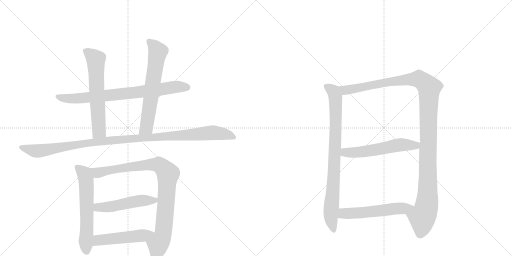
t = 0.00 s
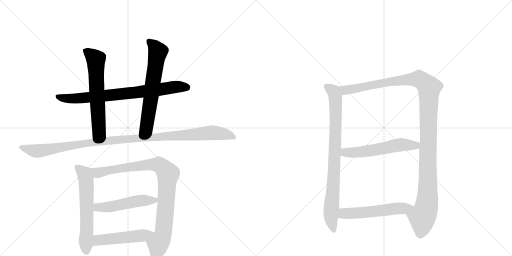
t = 2.05 s
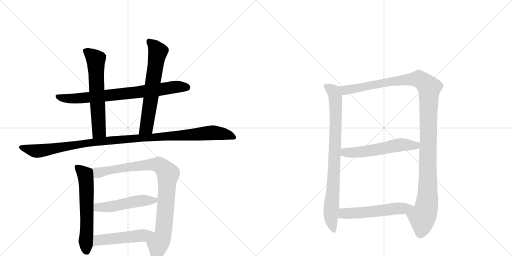
t = 4.09 s
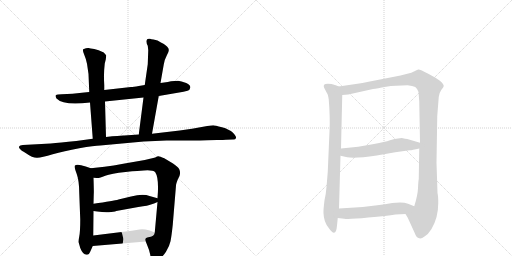
t = 6.14 s
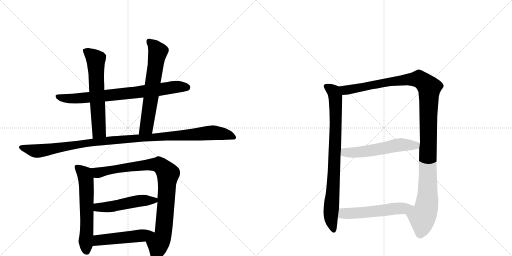
t = 8.18 s
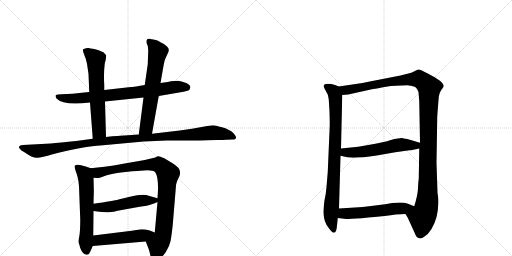
t = 10.23 s

The animated SVG that drew these frames (rendered in a browser with its animation timeline set to each time). Animation: 12 CSS @keyframes rules; one cycle of 10.23 s.

<svg version="1.1" viewBox="0 0 2048 1024" xmlns="http://www.w3.org/2000/svg">
  <g stroke="lightgray" stroke-dasharray="1,1" stroke-width="1" transform="scale(4, 4)">
    <line x1="0" y1="0" x2="256" y2="256"></line>
    <line x1="256" y1="0" x2="0" y2="256"></line>
    <line x1="128" y1="0" x2="128" y2="256"></line>
    <line x1="0" y1="128" x2="256" y2="128"></line>
    <line x1="256" y1="0" x2="512" y2="256"></line>
    <line x1="512" y1="0" x2="256" y2="256"></line>
    <line x1="384" y1="0" x2="384" y2="256"></line>
    <line x1="256" y1="128" x2="512" y2="128"></line>
  </g>
<g transform="scale(1, -1) translate(0, -850)">
   <style type="text/css">
    @keyframes keyframes0 {
      from {
       stroke: black;
       stroke-dashoffset: 778;
       stroke-width: 128;
       }
       72% {
       animation-timing-function: step-end;
       stroke: black;
       stroke-dashoffset: 0;
       stroke-width: 128;
       }
       to {
       stroke: black;
       stroke-width: 1024;
       }
       }
       #make-me-a-hanzi-animation-0 {
         animation: keyframes0 0.883138s both;
         animation-delay: 0.000000s;
         animation-timing-function: linear;
       }
    @keyframes keyframes1 {
      from {
       stroke: black;
       stroke-dashoffset: 626;
       stroke-width: 128;
       }
       67% {
       animation-timing-function: step-end;
       stroke: black;
       stroke-dashoffset: 0;
       stroke-width: 128;
       }
       to {
       stroke: black;
       stroke-width: 1024;
       }
       }
       #make-me-a-hanzi-animation-1 {
         animation: keyframes1 0.759440s both;
         animation-delay: 0.883138s;
         animation-timing-function: linear;
       }
    @keyframes keyframes2 {
      from {
       stroke: black;
       stroke-dashoffset: 650;
       stroke-width: 128;
       }
       68% {
       animation-timing-function: step-end;
       stroke: black;
       stroke-dashoffset: 0;
       stroke-width: 128;
       }
       to {
       stroke: black;
       stroke-width: 1024;
       }
       }
       #make-me-a-hanzi-animation-2 {
         animation: keyframes2 0.778971s both;
         animation-delay: 1.642578s;
         animation-timing-function: linear;
       }
    @keyframes keyframes3 {
      from {
       stroke: black;
       stroke-dashoffset: 1114;
       stroke-width: 128;
       }
       78% {
       animation-timing-function: step-end;
       stroke: black;
       stroke-dashoffset: 0;
       stroke-width: 128;
       }
       to {
       stroke: black;
       stroke-width: 1024;
       }
       }
       #make-me-a-hanzi-animation-3 {
         animation: keyframes3 1.156576s both;
         animation-delay: 2.421549s;
         animation-timing-function: linear;
       }
    @keyframes keyframes4 {
      from {
       stroke: black;
       stroke-dashoffset: 609;
       stroke-width: 128;
       }
       66% {
       animation-timing-function: step-end;
       stroke: black;
       stroke-dashoffset: 0;
       stroke-width: 128;
       }
       to {
       stroke: black;
       stroke-width: 1024;
       }
       }
       #make-me-a-hanzi-animation-4 {
         animation: keyframes4 0.745605s both;
         animation-delay: 3.578125s;
         animation-timing-function: linear;
       }
    @keyframes keyframes5 {
      from {
       stroke: black;
       stroke-dashoffset: 924;
       stroke-width: 128;
       }
       75% {
       animation-timing-function: step-end;
       stroke: black;
       stroke-dashoffset: 0;
       stroke-width: 128;
       }
       to {
       stroke: black;
       stroke-width: 1024;
       }
       }
       #make-me-a-hanzi-animation-5 {
         animation: keyframes5 1.001953s both;
         animation-delay: 4.323730s;
         animation-timing-function: linear;
       }
    @keyframes keyframes6 {
      from {
       stroke: black;
       stroke-dashoffset: 501;
       stroke-width: 128;
       }
       62% {
       animation-timing-function: step-end;
       stroke: black;
       stroke-dashoffset: 0;
       stroke-width: 128;
       }
       to {
       stroke: black;
       stroke-width: 1024;
       }
       }
       #make-me-a-hanzi-animation-6 {
         animation: keyframes6 0.657715s both;
         animation-delay: 5.325684s;
         animation-timing-function: linear;
       }
    @keyframes keyframes7 {
      from {
       stroke: black;
       stroke-dashoffset: 499;
       stroke-width: 128;
       }
       62% {
       animation-timing-function: step-end;
       stroke: black;
       stroke-dashoffset: 0;
       stroke-width: 128;
       }
       to {
       stroke: black;
       stroke-width: 1024;
       }
       }
       #make-me-a-hanzi-animation-7 {
         animation: keyframes7 0.656087s both;
         animation-delay: 5.983398s;
         animation-timing-function: linear;
       }
    @keyframes keyframes8 {
      from {
       stroke: black;
       stroke-dashoffset: 841;
       stroke-width: 128;
       }
       73% {
       animation-timing-function: step-end;
       stroke: black;
       stroke-dashoffset: 0;
       stroke-width: 128;
       }
       to {
       stroke: black;
       stroke-width: 1024;
       }
       }
       #make-me-a-hanzi-animation-8 {
         animation: keyframes8 0.934408s both;
         animation-delay: 6.639486s;
         animation-timing-function: linear;
       }
    @keyframes keyframes9 {
      from {
       stroke: black;
       stroke-dashoffset: 1218;
       stroke-width: 128;
       }
       80% {
       animation-timing-function: step-end;
       stroke: black;
       stroke-dashoffset: 0;
       stroke-width: 128;
       }
       to {
       stroke: black;
       stroke-width: 1024;
       }
       }
       #make-me-a-hanzi-animation-9 {
         animation: keyframes9 1.241211s both;
         animation-delay: 7.573893s;
         animation-timing-function: linear;
       }
    @keyframes keyframes10 {
      from {
       stroke: black;
       stroke-dashoffset: 565;
       stroke-width: 128;
       }
       65% {
       animation-timing-function: step-end;
       stroke: black;
       stroke-dashoffset: 0;
       stroke-width: 128;
       }
       to {
       stroke: black;
       stroke-width: 1024;
       }
       }
       #make-me-a-hanzi-animation-10 {
         animation: keyframes10 0.709798s both;
         animation-delay: 8.815104s;
         animation-timing-function: linear;
       }
    @keyframes keyframes11 {
      from {
       stroke: black;
       stroke-dashoffset: 552;
       stroke-width: 128;
       }
       64% {
       animation-timing-function: step-end;
       stroke: black;
       stroke-dashoffset: 0;
       stroke-width: 128;
       }
       to {
       stroke: black;
       stroke-width: 1024;
       }
       }
       #make-me-a-hanzi-animation-11 {
         animation: keyframes11 0.699219s both;
         animation-delay: 9.524902s;
         animation-timing-function: linear;
       }
</style>
<path d="M 712 527 L 684 525 L 671 522 L 642 518 L 579 510 L 555 506 Q 533 502 524 502 L 417 490 L 357 482 L 337 480 Q 288 473 247 473 L 232 472 Q 226 471 223 469 Q 220 466 226 456 Q 255 426 360 440 L 420 444 L 574 460 L 635 466 L 734 483 L 750 487 Q 759 488 761 499 Q 763 510 745 518 Q 724 526 712 527 Z" fill="lightgray"></path> 
<path d="M 417 490 L 417 510 Q 414 556 419 596 L 423 612 L 425 628 Q 424 631 415 640 Q 393 652 377 654 Q 360 656 354 658 Q 347 659 333 653 Q 329 650 337 631 Q 345 612 348 595 L 354 554 L 357 482 L 360 440 L 371 295 C 373 265 425 272 424 302 L 420 444 L 417 490 Z" fill="lightgray"></path> 
<path d="M 642 518 L 655 592 Q 659 614 667 628 Q 683 652 668 664 Q 659 673 652 676 Q 644 679 642 681 L 630 688 L 614 692 Q 605 693 600 695 Q 594 696 590 694 Q 586 692 586 684 Q 586 675 591 667 L 593 649 L 591 593 L 579 510 L 574 460 L 555 312 C 551 282 603 285 608 315 L 635 466 L 642 518 Z" fill="lightgray"></path> 
<path d="M 371 295 L 305 286 Q 238 279 203 276 L 91 270 Q 79 269 77 265 Q 74 260 79 255 Q 83 249 104 237 Q 131 218 149 219 Q 167 220 211 233 Q 255 246 317 257 Q 378 268 401 268 L 575 284 L 666 288 L 754 288 Q 808 288 829 289 L 868 290 Q 896 290 904 291 L 931 292 Q 942 291 944 298 Q 946 304 932 319 Q 917 333 888 341 Q 859 349 853 349 Q 847 349 829 346 L 768 335 L 719 328 L 608 315 L 555 312 L 497 308 Q 487 309 424 302 L 371 295 Z" fill="lightgray"></path> 
<path d="M 363 177 L 343 184 Q 306 197 299 187 Q 296 183 307 154 Q 317 125 317 78 L 321 -28 Q 321 -76 317 -96 Q 313 -116 315 -121 L 321 -142 Q 333 -173 351 -168 Q 356 -169 363 -152 L 371 -134 L 373 -92 L 374 6 L 374 35 L 375 74 Q 376 77 374 139 C 373 169 373 174 363 177 Z" fill="lightgray"></path> 
<path d="M 609 -192 L 617 -194 Q 618 -195 634 -187 Q 649 -180 664 -157 Q 678 -134 682 -115 Q 686 -96 691 -49 L 704 108 Q 704 114 711 132 L 718 146 Q 723 161 717 173 Q 713 182 692 196 L 657 217 Q 637 226 632 225 Q 626 224 621 220 L 579 210 L 493 195 Q 454 187 418 183 L 363 177 C 333 174 344 139 374 139 L 387 138 Q 397 137 421 147 Q 444 156 502 162 Q 560 168 575 168 Q 611 171 621 161 Q 637 137 630 57 L 630 42 L 619 -80 C 616 -110 572 -88 583 -116 L 590 -134 Q 597 -149 601 -169 Q 604 -189 609 -192 Z" fill="lightgray"></path> 
<path d="M 374 6 L 389 4 Q 413 0 435 1 Q 457 2 465 6 L 553 22 Q 595 28 604 32 Q 615 35 630 42 C 651 51 651 51 630 57 L 598 66 Q 572 76 524 64 L 474 52 Q 455 46 374 35 C 344 31 344 10 374 6 Z" fill="lightgray"></path> 
<path d="M 371 -134 L 583 -116 C 613 -113 647 -91 619 -80 L 599 -72 Q 573 -65 558 -68 L 527 -73 L 373 -92 C 343 -96 341 -137 371 -134 Z" fill="lightgray"></path> 
<path d="M 1318 325 L 1311 162 L 1306 102 Q 1304 75 1298 49 Q 1293 9 1294 -3 Q 1295 -38 1315 -62 Q 1344 -104 1348 -52 L 1351 -22 L 1356 16 L 1362 227 L 1364 256 L 1369 470 C 1370 498 1370 498 1355 504 L 1343 509 Q 1318 517 1302 514 Q 1291 511 1297 498 L 1308 477 Q 1312 473 1315 452 Q 1321 378 1318 325 Z" fill="lightgray"></path> 
<path d="M 1622 -6 L 1631 -21 L 1657 -78 Q 1666 -101 1674 -102 Q 1684 -107 1698 -96 Q 1713 -87 1726 -66 Q 1753 -21 1753 38 Q 1753 66 1750 78 L 1746 199 L 1749 386 L 1755 462 Q 1756 477 1765 490 Q 1775 502 1775 506 Q 1775 523 1713 555 Q 1680 573 1673 572 Q 1666 570 1658 565 L 1645 559 L 1602 548 L 1474 523 Q 1451 518 1423 514 L 1355 504 C 1325 500 1339 467 1369 470 L 1393 472 L 1492 494 Q 1508 496 1544 503 Q 1581 509 1630 509 Q 1651 507 1661 502 Q 1669 496 1674 482 L 1677 445 L 1680 279 L 1677 256 L 1675 134 Q 1673 123 1672 97 Q 1671 70 1657 25 C 1649 -4 1608 20 1622 -6 Z" fill="lightgray"></path> 
<path d="M 1362 227 L 1389 221 Q 1418 215 1507 228 L 1581 241 L 1638 249 Q 1644 248 1677 256 C 1706 263 1709 271 1680 279 L 1629 294 Q 1623 295 1607 298 L 1592 296 Q 1580 296 1560 289 Q 1540 282 1496 274 L 1433 263 L 1364 256 C 1334 253 1333 234 1362 227 Z" fill="lightgray"></path> 
<path d="M 1351 -22 L 1377 -25 Q 1397 -28 1473 -20 Q 1549 -13 1582 -8 L 1622 -6 C 1652 -5 1685 14 1657 25 L 1632 35 Q 1613 43 1569 38 Q 1541 33 1509 29 L 1451 22 L 1356 16 C 1326 14 1321 -19 1351 -22 Z" fill="lightgray"></path> 
      <clipPath id="make-me-a-hanzi-clip-0">
      <path d="M 712 527 L 684 525 L 671 522 L 642 518 L 579 510 L 555 506 Q 533 502 524 502 L 417 490 L 357 482 L 337 480 Q 288 473 247 473 L 232 472 Q 226 471 223 469 Q 220 466 226 456 Q 255 426 360 440 L 420 444 L 574 460 L 635 466 L 734 483 L 750 487 Q 759 488 761 499 Q 763 510 745 518 Q 724 526 712 527 Z" fill="lightgray"></path>
      </clipPath>
      <path clip-path="url(#make-me-a-hanzi-clip-0)" d="M 230 464 L 264 456 L 326 456 L 707 503 L 748 499 " fill="none" id="make-me-a-hanzi-animation-0" stroke-dasharray="650 1300" stroke-linecap="round"></path>

      <clipPath id="make-me-a-hanzi-clip-1">
      <path d="M 417 490 L 417 510 Q 414 556 419 596 L 423 612 L 425 628 Q 424 631 415 640 Q 393 652 377 654 Q 360 656 354 658 Q 347 659 333 653 Q 329 650 337 631 Q 345 612 348 595 L 354 554 L 357 482 L 360 440 L 371 295 C 373 265 425 272 424 302 L 420 444 L 417 490 Z" fill="lightgray"></path>
      </clipPath>
      <path clip-path="url(#make-me-a-hanzi-clip-1)" d="M 342 648 L 383 609 L 396 326 L 377 303 " fill="none" id="make-me-a-hanzi-animation-1" stroke-dasharray="498 996" stroke-linecap="round"></path>

      <clipPath id="make-me-a-hanzi-clip-2">
      <path d="M 642 518 L 655 592 Q 659 614 667 628 Q 683 652 668 664 Q 659 673 652 676 Q 644 679 642 681 L 630 688 L 614 692 Q 605 693 600 695 Q 594 696 590 694 Q 586 692 586 684 Q 586 675 591 667 L 593 649 L 591 593 L 579 510 L 574 460 L 555 312 C 551 282 603 285 608 315 L 635 466 L 642 518 Z" fill="lightgray"></path>
      </clipPath>
      <path clip-path="url(#make-me-a-hanzi-clip-2)" d="M 596 686 L 631 643 L 586 340 L 561 319 " fill="none" id="make-me-a-hanzi-animation-2" stroke-dasharray="522 1044" stroke-linecap="round"></path>

      <clipPath id="make-me-a-hanzi-clip-3">
      <path d="M 371 295 L 305 286 Q 238 279 203 276 L 91 270 Q 79 269 77 265 Q 74 260 79 255 Q 83 249 104 237 Q 131 218 149 219 Q 167 220 211 233 Q 255 246 317 257 Q 378 268 401 268 L 575 284 L 666 288 L 754 288 Q 808 288 829 289 L 868 290 Q 896 290 904 291 L 931 292 Q 942 291 944 298 Q 946 304 932 319 Q 917 333 888 341 Q 859 349 853 349 Q 847 349 829 346 L 768 335 L 719 328 L 608 315 L 555 312 L 497 308 Q 487 309 424 302 L 371 295 Z" fill="lightgray"></path>
      </clipPath>
      <path clip-path="url(#make-me-a-hanzi-clip-3)" d="M 86 262 L 151 246 L 437 289 L 841 319 L 899 314 L 935 300 " fill="none" id="make-me-a-hanzi-animation-3" stroke-dasharray="986 1972" stroke-linecap="round"></path>

      <clipPath id="make-me-a-hanzi-clip-4">
      <path d="M 363 177 L 343 184 Q 306 197 299 187 Q 296 183 307 154 Q 317 125 317 78 L 321 -28 Q 321 -76 317 -96 Q 313 -116 315 -121 L 321 -142 Q 333 -173 351 -168 Q 356 -169 363 -152 L 371 -134 L 373 -92 L 374 6 L 374 35 L 375 74 Q 376 77 374 139 C 373 169 373 174 363 177 Z" fill="lightgray"></path>
      </clipPath>
      <path clip-path="url(#make-me-a-hanzi-clip-4)" d="M 306 184 L 338 154 L 343 137 L 346 -154 " fill="none" id="make-me-a-hanzi-animation-4" stroke-dasharray="481 962" stroke-linecap="round"></path>

      <clipPath id="make-me-a-hanzi-clip-5">
      <path d="M 609 -192 L 617 -194 Q 618 -195 634 -187 Q 649 -180 664 -157 Q 678 -134 682 -115 Q 686 -96 691 -49 L 704 108 Q 704 114 711 132 L 718 146 Q 723 161 717 173 Q 713 182 692 196 L 657 217 Q 637 226 632 225 Q 626 224 621 220 L 579 210 L 493 195 Q 454 187 418 183 L 363 177 C 333 174 344 139 374 139 L 387 138 Q 397 137 421 147 Q 444 156 502 162 Q 560 168 575 168 Q 611 171 621 161 Q 637 137 630 57 L 630 42 L 619 -80 C 616 -110 572 -88 583 -116 L 590 -134 Q 597 -149 601 -169 Q 604 -189 609 -192 Z" fill="lightgray"></path>
      </clipPath>
      <path clip-path="url(#make-me-a-hanzi-clip-5)" d="M 370 172 L 390 159 L 503 180 L 620 192 L 646 185 L 672 155 L 653 -84 L 616 -183 " fill="none" id="make-me-a-hanzi-animation-5" stroke-dasharray="796 1592" stroke-linecap="round"></path>

      <clipPath id="make-me-a-hanzi-clip-6">
      <path d="M 374 6 L 389 4 Q 413 0 435 1 Q 457 2 465 6 L 553 22 Q 595 28 604 32 Q 615 35 630 42 C 651 51 651 51 630 57 L 598 66 Q 572 76 524 64 L 474 52 Q 455 46 374 35 C 344 31 344 10 374 6 Z" fill="lightgray"></path>
      </clipPath>
      <path clip-path="url(#make-me-a-hanzi-clip-6)" d="M 383 13 L 391 21 L 442 23 L 538 44 L 622 50 " fill="none" id="make-me-a-hanzi-animation-6" stroke-dasharray="373 746" stroke-linecap="round"></path>

      <clipPath id="make-me-a-hanzi-clip-7">
      <path d="M 371 -134 L 583 -116 C 613 -113 647 -91 619 -80 L 599 -72 Q 573 -65 558 -68 L 527 -73 L 373 -92 C 343 -96 341 -137 371 -134 Z" fill="lightgray"></path>
      </clipPath>
      <path clip-path="url(#make-me-a-hanzi-clip-7)" d="M 378 -127 L 393 -111 L 558 -94 L 612 -82 " fill="none" id="make-me-a-hanzi-animation-7" stroke-dasharray="371 742" stroke-linecap="round"></path>

      <clipPath id="make-me-a-hanzi-clip-8">
      <path d="M 1318 325 L 1311 162 L 1306 102 Q 1304 75 1298 49 Q 1293 9 1294 -3 Q 1295 -38 1315 -62 Q 1344 -104 1348 -52 L 1351 -22 L 1356 16 L 1362 227 L 1364 256 L 1369 470 C 1370 498 1370 498 1355 504 L 1343 509 Q 1318 517 1302 514 Q 1291 511 1297 498 L 1308 477 Q 1312 473 1315 452 Q 1321 378 1318 325 Z" fill="lightgray"></path>
      </clipPath>
      <path clip-path="url(#make-me-a-hanzi-clip-8)" d="M 1304 505 L 1338 477 L 1343 432 L 1337 175 L 1323 -21 L 1332 -62 " fill="none" id="make-me-a-hanzi-animation-8" stroke-dasharray="713 1426" stroke-linecap="round"></path>

      <clipPath id="make-me-a-hanzi-clip-9">
      <path d="M 1622 -6 L 1631 -21 L 1657 -78 Q 1666 -101 1674 -102 Q 1684 -107 1698 -96 Q 1713 -87 1726 -66 Q 1753 -21 1753 38 Q 1753 66 1750 78 L 1746 199 L 1749 386 L 1755 462 Q 1756 477 1765 490 Q 1775 502 1775 506 Q 1775 523 1713 555 Q 1680 573 1673 572 Q 1666 570 1658 565 L 1645 559 L 1602 548 L 1474 523 Q 1451 518 1423 514 L 1355 504 C 1325 500 1339 467 1369 470 L 1393 472 L 1492 494 Q 1508 496 1544 503 Q 1581 509 1630 509 Q 1651 507 1661 502 Q 1669 496 1674 482 L 1677 445 L 1680 279 L 1677 256 L 1675 134 Q 1673 123 1672 97 Q 1671 70 1657 25 C 1649 -4 1608 20 1622 -6 Z" fill="lightgray"></path>
      </clipPath>
      <path clip-path="url(#make-me-a-hanzi-clip-9)" d="M 1362 500 L 1386 489 L 1570 525 L 1676 534 L 1717 500 L 1709 46 L 1702 6 L 1689 -20 L 1681 -84 " fill="none" id="make-me-a-hanzi-animation-9" stroke-dasharray="1090 2180" stroke-linecap="round"></path>

      <clipPath id="make-me-a-hanzi-clip-10">
      <path d="M 1362 227 L 1389 221 Q 1418 215 1507 228 L 1581 241 L 1638 249 Q 1644 248 1677 256 C 1706 263 1709 271 1680 279 L 1629 294 Q 1623 295 1607 298 L 1592 296 Q 1580 296 1560 289 Q 1540 282 1496 274 L 1433 263 L 1364 256 C 1334 253 1333 234 1362 227 Z" fill="lightgray"></path>
      </clipPath>
      <path clip-path="url(#make-me-a-hanzi-clip-10)" d="M 1372 248 L 1380 240 L 1439 241 L 1609 272 L 1662 267 L 1672 274 " fill="none" id="make-me-a-hanzi-animation-10" stroke-dasharray="437 874" stroke-linecap="round"></path>

      <clipPath id="make-me-a-hanzi-clip-11">
      <path d="M 1351 -22 L 1377 -25 Q 1397 -28 1473 -20 Q 1549 -13 1582 -8 L 1622 -6 C 1652 -5 1685 14 1657 25 L 1632 35 Q 1613 43 1569 38 Q 1541 33 1509 29 L 1451 22 L 1356 16 C 1326 14 1321 -19 1351 -22 Z" fill="lightgray"></path>
      </clipPath>
      <path clip-path="url(#make-me-a-hanzi-clip-11)" d="M 1358 -17 L 1381 -3 L 1461 0 L 1649 23 " fill="none" id="make-me-a-hanzi-animation-11" stroke-dasharray="424 848" stroke-linecap="round"></path>

</g>
</svg>
